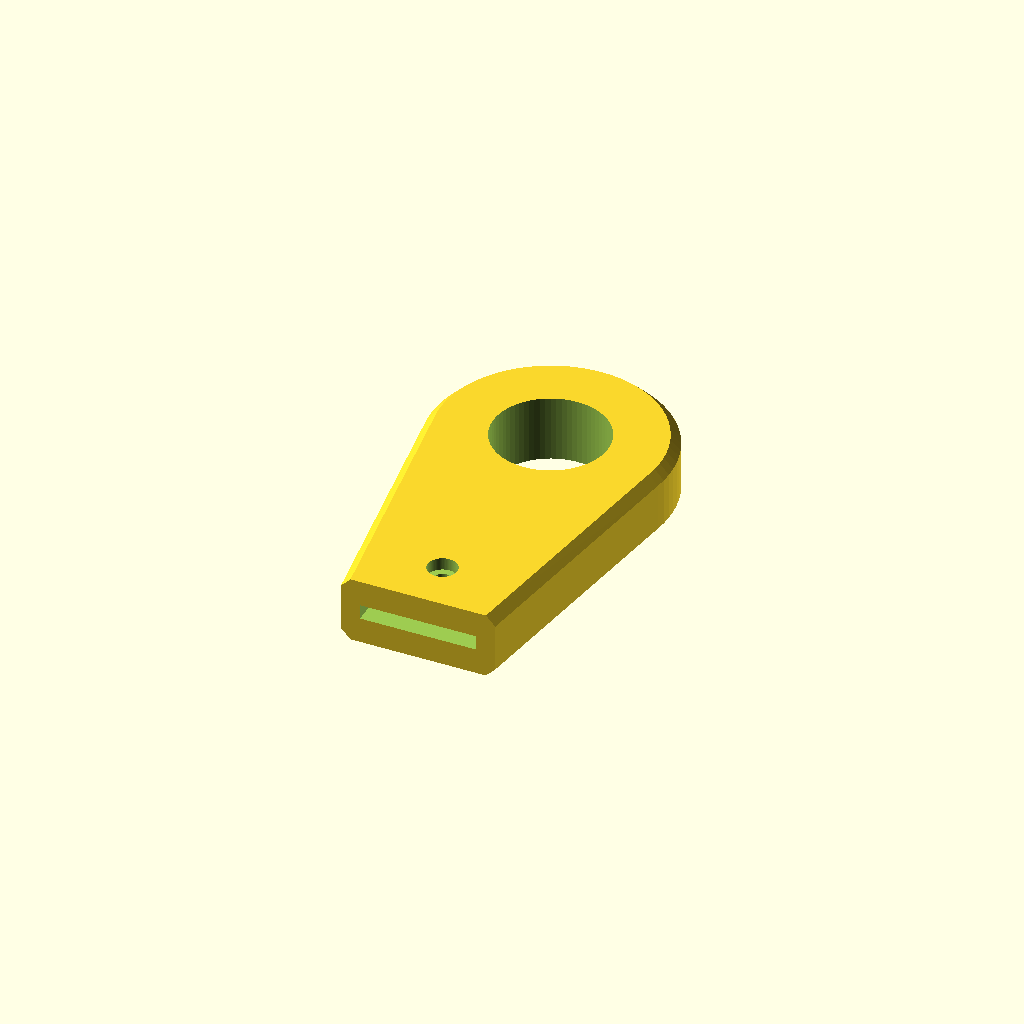
Cell 1 — every parameter at its default value.
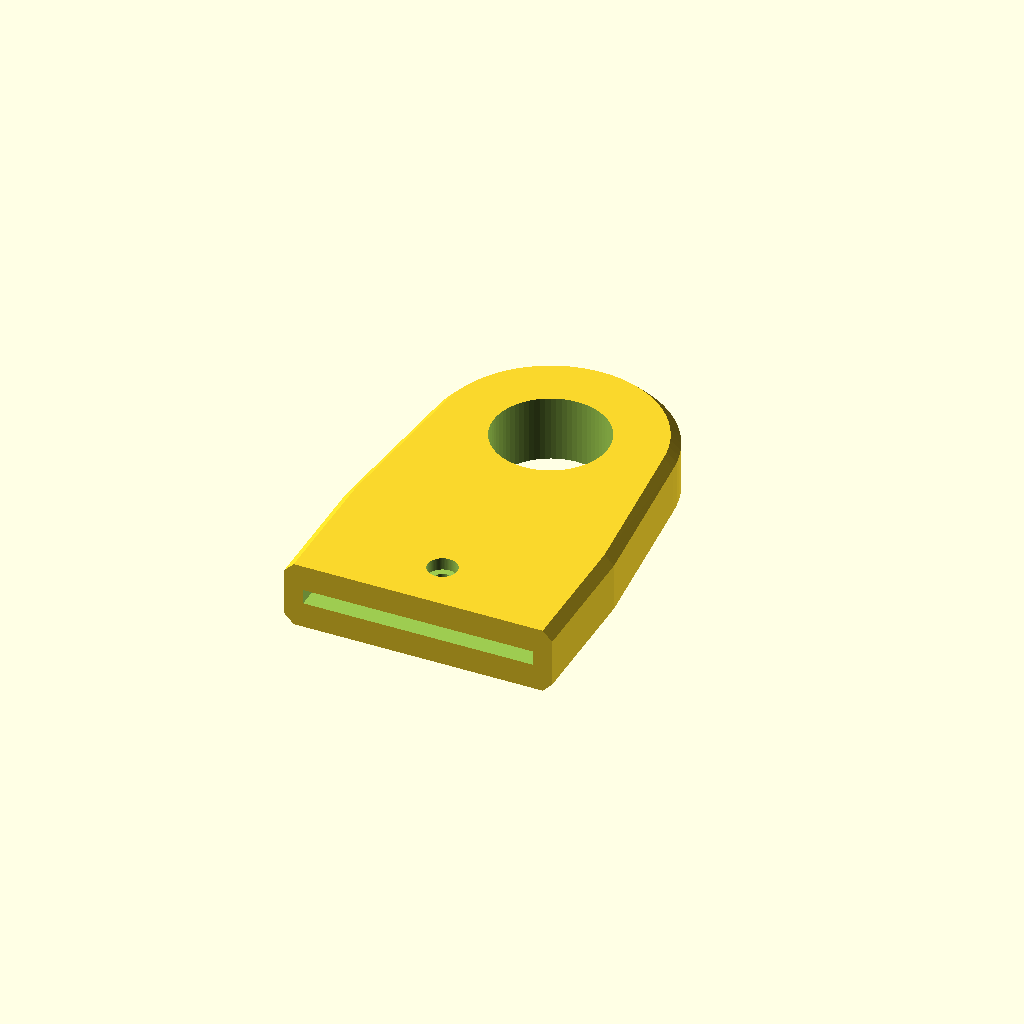
Cell 2: key_bow_width = 48 (everything else at default).
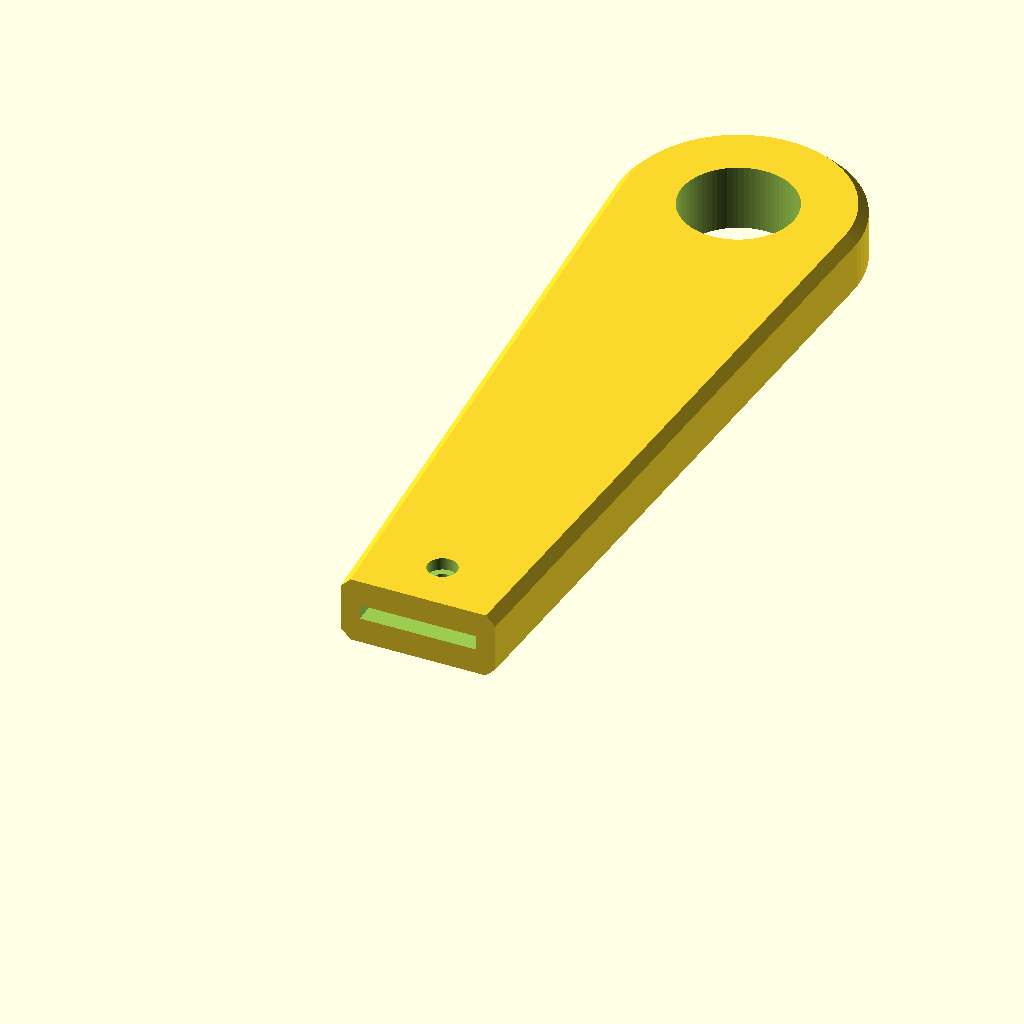
Cell 3: lever_length = 170 (everything else at default).
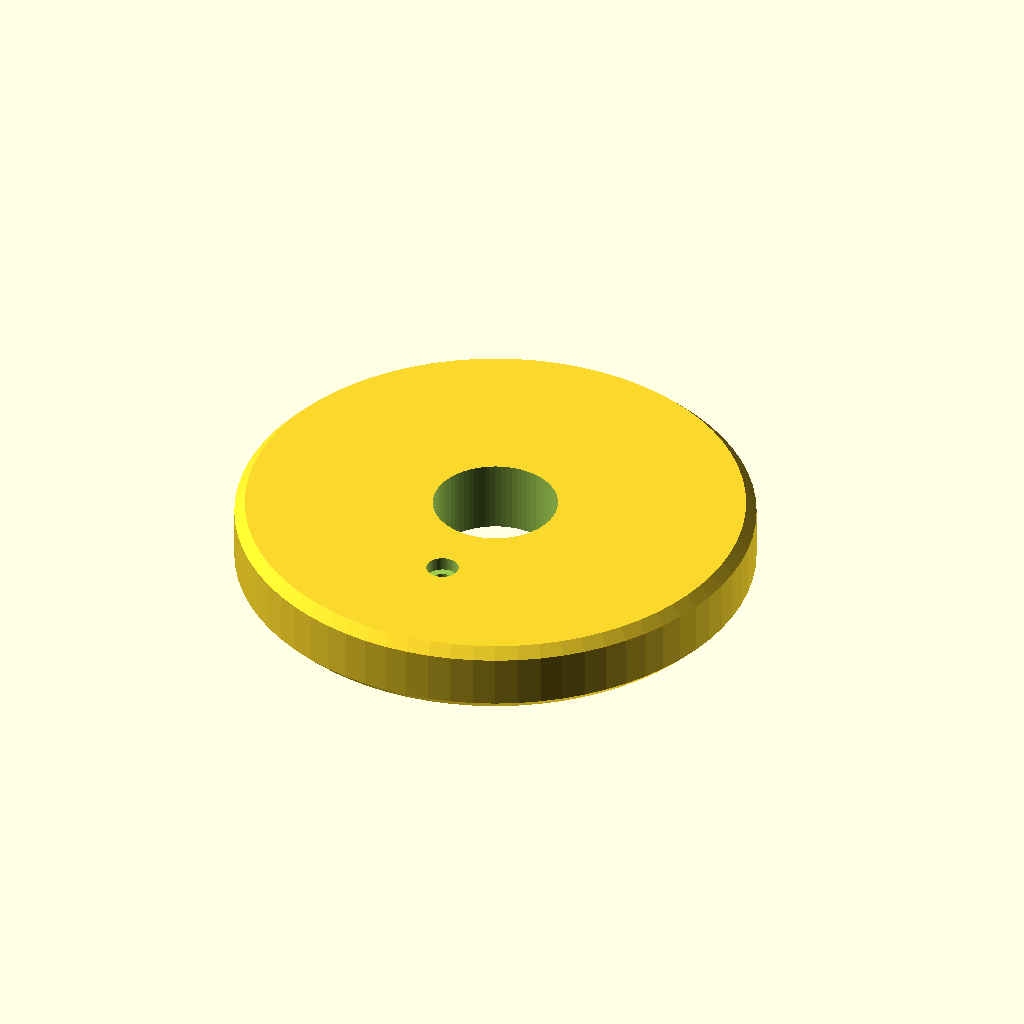
Cell 4: the same model with lever_width = 100.
One fixed orthographic camera (rotation 55°, 0°, 25°; colour scheme Cornfield) for every cell.
Source of the model, app/scad_templates/key_turner.scad:
// Key turner (Schluesseldreher) - parametric, all dimensions in mm.
// Large lever handle that holds a key, so turning it needs much less pinch force
// and wrist rotation (arthritis, weak pinch grip, tremor). Key is fixed with an
// M3 bolt + nut through the key's hole, or glued. Print flat, no supports.

key_bow_width     = 24;   // width of the key head (bow)
key_bow_length    = 22;   // length of the key head that goes into the handle
key_bow_thickness = 2.5;  // thickness of the key head
lever_length      = 85;   // total length of the turner
lever_width       = 50;   // width of the wide grip end
thickness         = 14;   // thickness of the handle
finger_hole       = 1;    // 1 = finger hole in the grip end
finger_hole_d     = 24;   // finger hole diameter
bolt_hole         = 1;    // 1 = M3 bolt hole + nut trap to fix the key
bolt_offset       = 11;   // distance of the bolt hole from the slot opening
chamfer           = 2;    // edge chamfer
tolerance         = 0.3;

$fn = 72;

kw     = key_bow_width + 2 * tolerance;
kt     = key_bow_thickness + 2 * tolerance;
neck_w = kw + 8;
neck_l = key_bow_length + 6;
L      = max(lever_length, neck_l + lever_width / 2 + 5);
c      = min(chamfer, thickness / 4);

module outline(off = 0) hull() {
    translate([0, L - lever_width / 2]) circle(d = lever_width + 2 * off);
    translate([-(neck_w / 2 + off), 0]) square([neck_w + 2 * off, neck_l]);
}

module body() hull() {
    linear_extrude(height = thickness) outline(-c);
    translate([0, 0, c]) linear_extrude(height = thickness - 2 * c) outline(0);
}

difference() {
    body();
    // key slot
    translate([-kw / 2, -1, (thickness - kt) / 2]) cube([kw, key_bow_length + 1, kt]);
    // finger hole
    if (finger_hole == 1)
        translate([0, L - lever_width / 2, -1])
            cylinder(d = min(finger_hole_d, lever_width - 12), h = thickness + 2);
    // M3 bolt + nut trap
    if (bolt_hole == 1) {
        translate([0, bolt_offset, -1]) cylinder(d = 3.4, h = thickness + 2);
        translate([0, bolt_offset, -1]) cylinder(d = 6.6, h = 3.6, $fn = 6);
        translate([0, bolt_offset, thickness - 2.6]) cylinder(d = 6.2, h = 3);
    }
}
Parameter table extracted from the source (name, type, default, range or options):
key_bow_width: number, default 24
key_bow_length: number, default 22
key_bow_thickness: number, default 2.5
lever_length: number, default 85
lever_width: number, default 50
thickness: number, default 14
finger_hole: number, default 1
finger_hole_d: number, default 24
bolt_hole: number, default 1
bolt_offset: number, default 11
chamfer: number, default 2
tolerance: number, default 0.3
